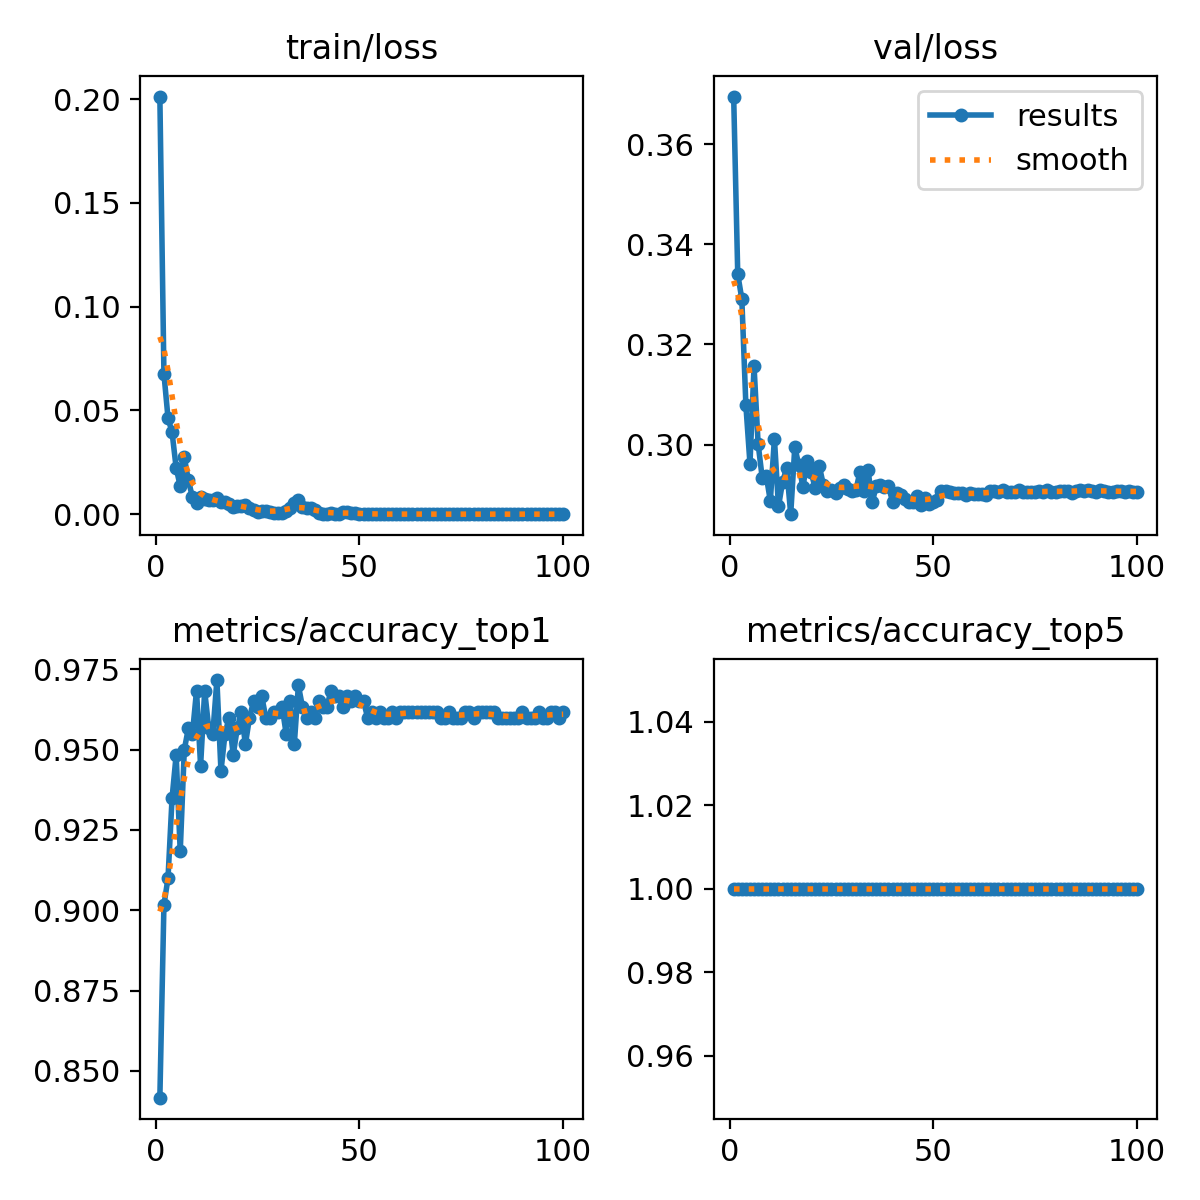

Source data for this figure (header and first rows):
epoch, train/loss, metrics/accuracy_top1, metrics/accuracy_top5, val/loss, lr/pg0, lr/pg1, lr/pg2
1, 0.2013, 0.8417, 1, 0.3695, 0.0002364, 0.0002364, 0.0002364
2, 0.06764, 0.9017, 1, 0.334, 0.0004697, 0.0004697, 0.0004697
3, 0.04638, 0.91, 1, 0.3291, 0.0006983, 0.0006983, 0.0006983
4, 0.03938, 0.935, 1, 0.3078, 0.0006928, 0.0006928, 0.0006928
5, 0.02232, 0.9483, 1, 0.2962, 0.0006928, 0.0006928, 0.0006928
6, 0.01345, 0.9183, 1, 0.3156, 0.0006857, 0.0006857, 0.0006857
7, 0.02736, 0.95, 1, 0.3001, 0.0006787, 0.0006787, 0.0006787
8, 0.01634, 0.9567, 1, 0.2934, 0.0006716, 0.0006716, 0.0006716
9, 0.00811, 0.955, 1, 0.2937, 0.0006645, 0.0006645, 0.0006645
10, 0.00526, 0.9683, 1, 0.2888, 0.0006574, 0.0006574, 0.0006574
11, 0.0082, 0.945, 1, 0.3012, 0.0006504, 0.0006504, 0.0006504
12, 0.00728, 0.9683, 1, 0.2876, 0.0006433, 0.0006433, 0.0006433
13, 0.00689, 0.9567, 1, 0.2925, 0.0006362, 0.0006362, 0.0006362
14, 0.00697, 0.955, 1, 0.2953, 0.0006292, 0.0006292, 0.0006292
15, 0.00759, 0.9717, 1, 0.2861, 0.0006221, 0.0006221, 0.0006221
16, 0.00569, 0.9433, 1, 0.2995, 0.000615, 0.000615, 0.000615
17, 0.0058, 0.955, 1, 0.2959, 0.000608, 0.000608, 0.000608
18, 0.00508, 0.96, 1, 0.2915, 0.0006009, 0.0006009, 0.0006009
19, 0.00354, 0.9483, 1, 0.2967, 0.0005938, 0.0005938, 0.0005938
20, 0.00397, 0.9567, 1, 0.2945, 0.0005868, 0.0005868, 0.0005868
21, 0.00416, 0.9617, 1, 0.2914, 0.0005797, 0.0005797, 0.0005797
22, 0.0044, 0.9517, 1, 0.2958, 0.0005726, 0.0005726, 0.0005726
23, 0.00317, 0.96, 1, 0.292, 0.0005656, 0.0005656, 0.0005656
24, 0.00208, 0.965, 1, 0.2907, 0.0005585, 0.0005585, 0.0005585
25, 0.00111, 0.9633, 1, 0.2909, 0.0005514, 0.0005514, 0.0005514
26, 0.00171, 0.9667, 1, 0.2904, 0.0005443, 0.0005443, 0.0005443
27, 0.00146, 0.96, 1, 0.2914, 0.0005373, 0.0005373, 0.0005373
28, 0.00087, 0.96, 1, 0.2918, 0.0005302, 0.0005302, 0.0005302
29, 0.00063, 0.9617, 1, 0.2912, 0.0005232, 0.0005232, 0.0005232
30, 0.00045, 0.9617, 1, 0.2907, 0.0005161, 0.0005161, 0.0005161
31, 0.00075, 0.9633, 1, 0.2909, 0.000509, 0.000509, 0.000509
32, 0.00144, 0.955, 1, 0.2945, 0.0005019, 0.0005019, 0.0005019
33, 0.0028, 0.965, 1, 0.2908, 0.0004949, 0.0004949, 0.0004949
34, 0.00523, 0.9517, 1, 0.2948, 0.0004878, 0.0004878, 0.0004878
35, 0.00674, 0.97, 1, 0.2885, 0.0004807, 0.0004807, 0.0004807
36, 0.00335, 0.9633, 1, 0.2917, 0.0004737, 0.0004737, 0.0004737
37, 0.00309, 0.96, 1, 0.2919, 0.0004666, 0.0004666, 0.0004666
38, 0.0028, 0.9617, 1, 0.2914, 0.0004595, 0.0004595, 0.0004595
39, 0.00194, 0.96, 1, 0.2917, 0.0004525, 0.0004525, 0.0004525
40, 0.00069, 0.965, 1, 0.2886, 0.0004454, 0.0004454, 0.0004454
41, 0.00027, 0.9633, 1, 0.2904, 0.0004383, 0.0004383, 0.0004383
42, 0.00014, 0.9633, 1, 0.29, 0.0004313, 0.0004313, 0.0004313
43, 0.00049, 0.9683, 1, 0.2891, 0.0004242, 0.0004242, 0.0004242
44, 0.00021, 0.9667, 1, 0.2884, 0.0004171, 0.0004171, 0.0004171
45, 0.0003, 0.9667, 1, 0.2886, 0.0004101, 0.0004101, 0.0004101
46, 0.0009, 0.9633, 1, 0.2897, 0.000403, 0.000403, 0.000403
47, 0.0011, 0.9667, 1, 0.288, 0.0003959, 0.0003959, 0.0003959
48, 0.00047, 0.965, 1, 0.2894, 0.0003888, 0.0003888, 0.0003888
49, 0.00066, 0.9667, 1, 0.2882, 0.0003818, 0.0003818, 0.0003818
50, 0.00022, 0.965, 1, 0.2886, 0.0003747, 0.0003747, 0.0003747
51, 9e-05, 0.965, 1, 0.2888, 0.0003676, 0.0003676, 0.0003676
52, 0.00028, 0.96, 1, 0.2907, 0.0003606, 0.0003606, 0.0003606
53, 3e-05, 0.9617, 1, 0.2906, 0.0003535, 0.0003535, 0.0003535
54, 3e-05, 0.96, 1, 0.2905, 0.0003464, 0.0003464, 0.0003464
55, 2e-05, 0.9617, 1, 0.2902, 0.0003394, 0.0003394, 0.0003394
56, 2e-05, 0.96, 1, 0.2903, 0.0003323, 0.0003323, 0.0003323
57, 2e-05, 0.96, 1, 0.2904, 0.0003252, 0.0003252, 0.0003252
58, 2e-05, 0.9617, 1, 0.29, 0.0003182, 0.0003182, 0.0003182
59, 1e-05, 0.96, 1, 0.2903, 0.0003111, 0.0003111, 0.0003111
60, 1e-05, 0.9617, 1, 0.2901, 0.000304, 0.000304, 0.000304
... 40 more rows
